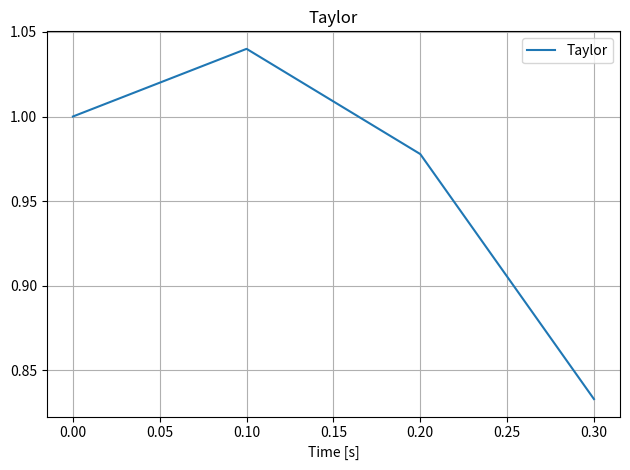

Here is the Python script that generated this plot:
import numpy as np
import matplotlib.pyplot as plt
from scipy.special import factorial

def taylor(derivs, t_0, t_f, delta_t, x_0):

    N = int(np.round((t_f - t_0) / delta_t)) + 1
    x_k = np.zeros((N, len(x_0)))
    x_k[0] = x_0
    t_k = t_0 + delta_t * np.arange(N)
    
    for i in range(N-1):
        adder = np.asarray(derivs(t_k[i], x_k[i]))
        expos = np.arange(1, adder.shape[1] + 1)
        x_k[i + 1] = x_k[i] + adder.dot(delta_t**expos / factorial(expos))

    return t_k, x_k
#################################################################################################

if __name__ == '__main__':

    x_0, t_0, t_f = [1, 1], 0, .3
    delta_t = .1

    def derivs(t, x):
        k, y = x
        first_k = -(2*k + 10 + np.sin(t))
        second_k = -2 * first_k - 10 * np.cos(10 * t)

        first_y = k
        second_y = first_k

        return [[first_k, second_k], [first_y, second_y]]

    t, x = taylor(derivs, t_0 = t_0, t_f = t_f, delta_t = delta_t, x_0 = x_0)
    k, y = x.T

    plt.plot(t, y, label = 'Taylor')
    # plt.plot(t, 1.33 * np.exp(3*t) - (3*t + 1)/3, label='Real')
    plt.legend()

    plt.title(f'Taylor')
    plt.xlabel('Time [s]')
    plt.grid()
    plt.tight_layout()
    plt.show()

    print(y[np.argmin(np.abs(t - .2))])

